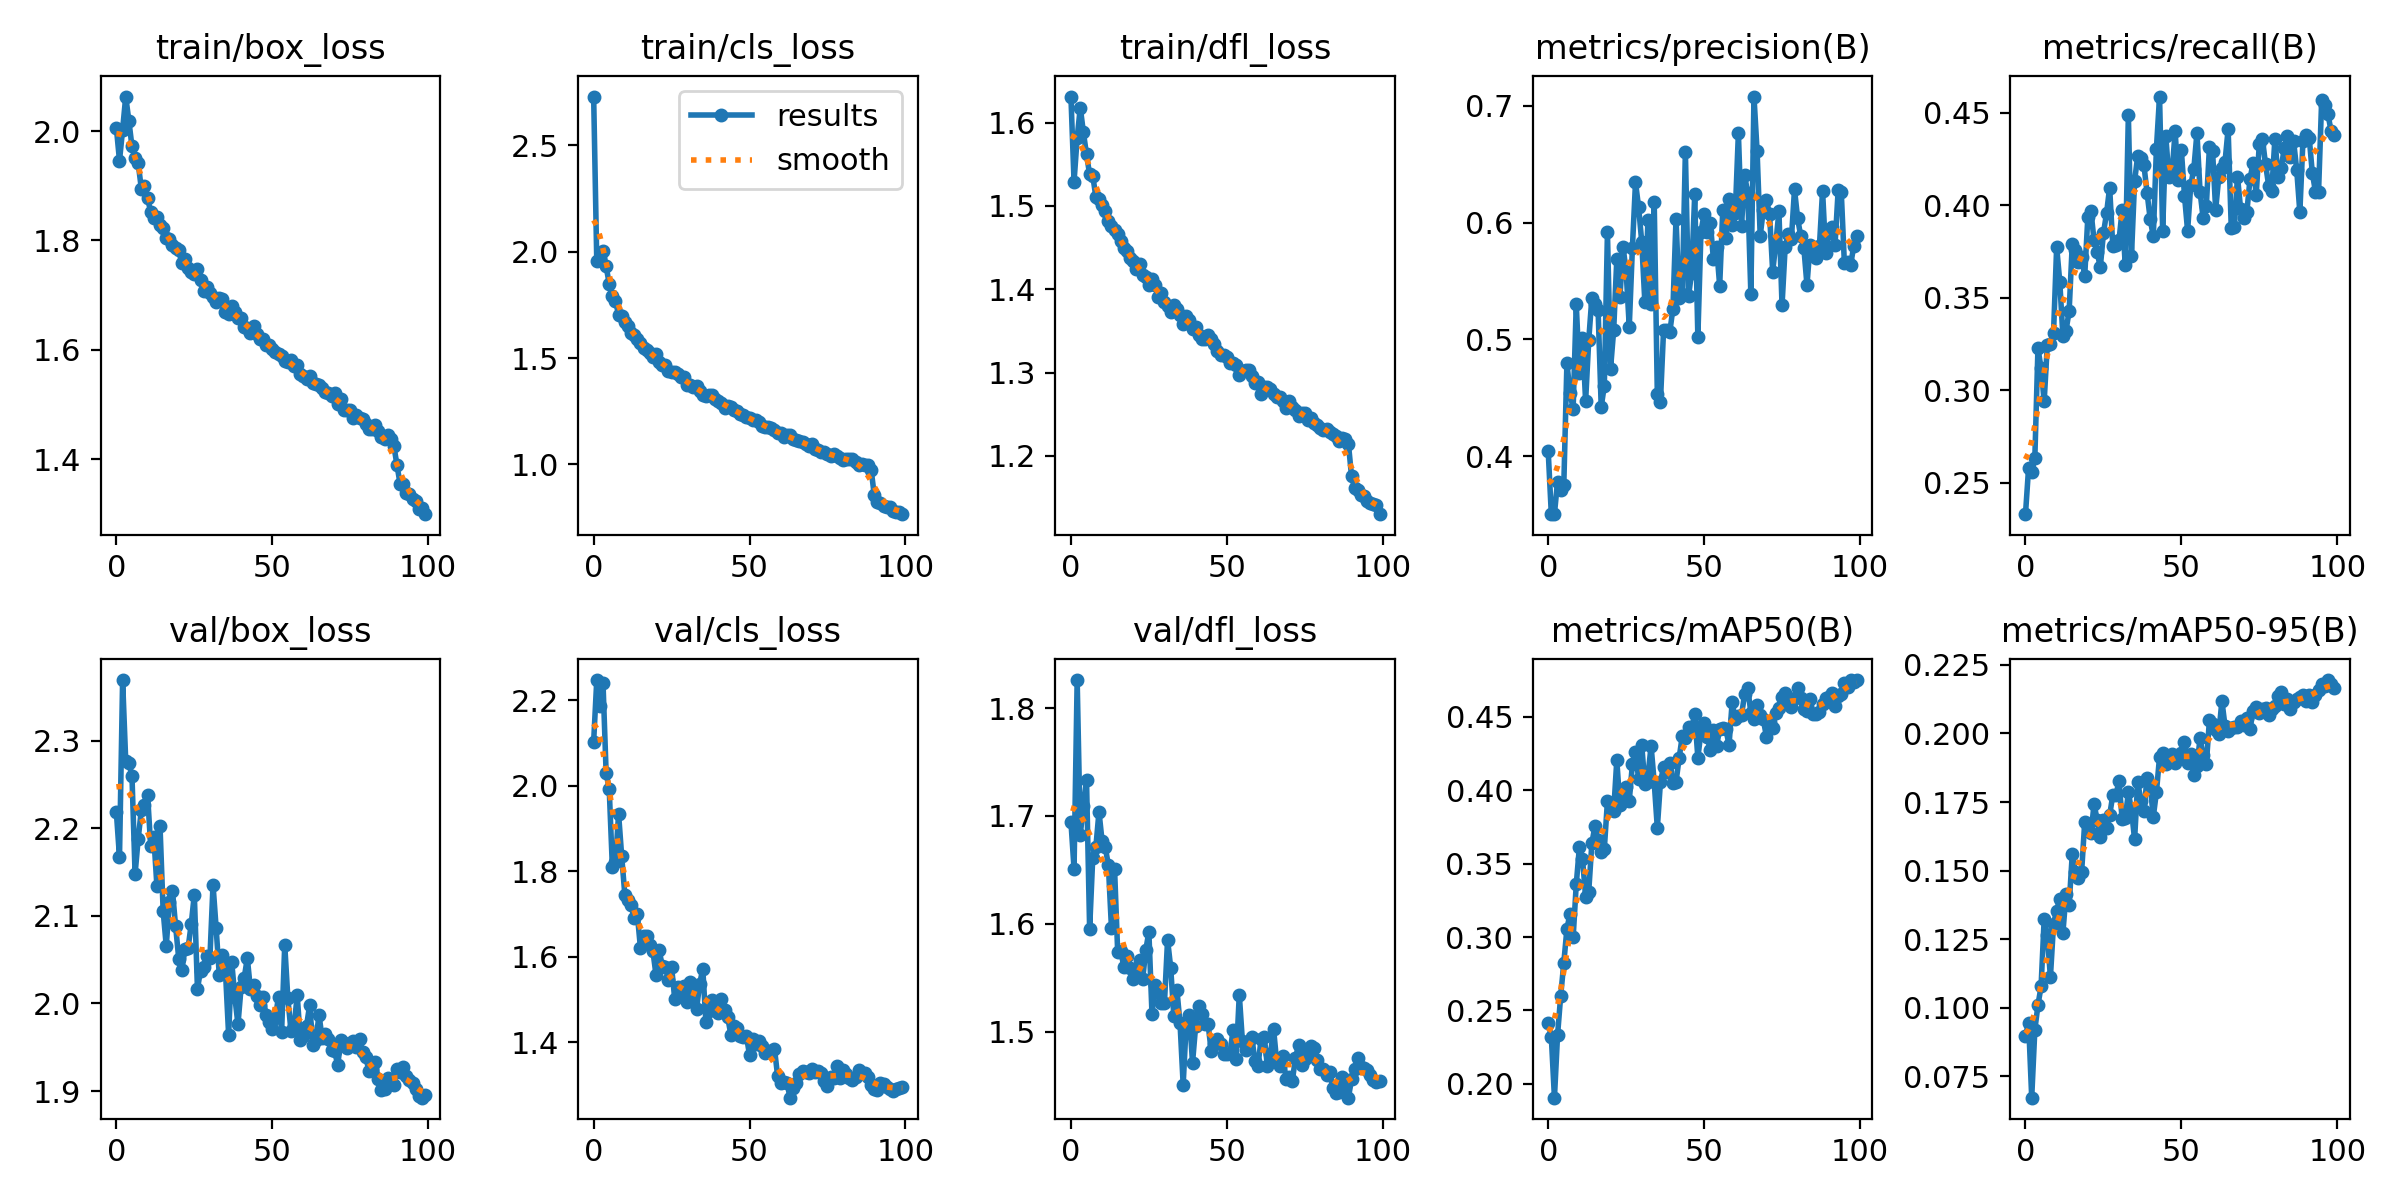

Data behind this chart, as committed beside it:
epoch, train/box_loss, train/cls_loss, train/dfl_loss, metrics/precision(B), metrics/recall(B), metrics/mAP50(B), metrics/mAP50-95(B), val/box_loss, val/cls_loss, val/dfl_loss, lr/pg0, lr/pg1, lr/pg2
0, 2.006, 2.729, 1.631, 0.4045, 0.2331, 0.2417, 0.08971, 2.218, 2.103, 1.695, 0.003325, 0.003325, 0.003325
1, 1.946, 1.956, 1.529, 0.3506, 0.2582, 0.2319, 0.09459, 2.167, 2.248, 1.651, 0.006593, 0.006593, 0.006593
2, 2.003, 1.971, 1.582, 0.3508, 0.256, 0.1906, 0.06727, 2.369, 2.187, 1.826, 0.009794, 0.009794, 0.009794
3, 2.063, 2.001, 1.618, 0.3785, 0.2633, 0.2332, 0.09194, 2.276, 2.241, 1.683, 0.009703, 0.009703, 0.009703
4, 2.019, 1.931, 1.588, 0.3717, 0.3227, 0.2598, 0.101, 2.274, 2.03, 1.709, 0.009703, 0.009703, 0.009703
5, 1.972, 1.848, 1.562, 0.3751, 0.3121, 0.2823, 0.1078, 2.26, 1.992, 1.733, 0.009604, 0.009604, 0.009604
6, 1.95, 1.79, 1.538, 0.4798, 0.2942, 0.3055, 0.1325, 2.148, 1.81, 1.595, 0.009505, 0.009505, 0.009505
7, 1.941, 1.768, 1.536, 0.4542, 0.3246, 0.316, 0.1264, 2.188, 1.822, 1.661, 0.009406, 0.009406, 0.009406
8, 1.895, 1.704, 1.511, 0.4409, 0.3251, 0.2998, 0.1112, 2.22, 1.934, 1.671, 0.009307, 0.009307, 0.009307
9, 1.9, 1.697, 1.508, 0.53, 0.3311, 0.336, 0.1306, 2.226, 1.835, 1.704, 0.009208, 0.009208, 0.009208
10, 1.877, 1.668, 1.501, 0.4712, 0.3775, 0.3613, 0.1354, 2.238, 1.745, 1.677, 0.009109, 0.009109, 0.009109
11, 1.853, 1.649, 1.494, 0.5013, 0.3587, 0.3533, 0.1398, 2.18, 1.734, 1.671, 0.00901, 0.00901, 0.00901
12, 1.84, 1.62, 1.482, 0.4474, 0.3295, 0.3276, 0.1273, 2.191, 1.722, 1.655, 0.008911, 0.008911, 0.008911
13, 1.844, 1.61, 1.476, 0.4994, 0.3323, 0.331, 0.1414, 2.134, 1.69, 1.596, 0.008812, 0.008812, 0.008812
14, 1.829, 1.588, 1.471, 0.5356, 0.3427, 0.3639, 0.1373, 2.202, 1.7, 1.651, 0.008713, 0.008713, 0.008713
15, 1.823, 1.573, 1.466, 0.5303, 0.3788, 0.3757, 0.1559, 2.106, 1.621, 1.574, 0.008614, 0.008614, 0.008614
16, 1.804, 1.549, 1.458, 0.5255, 0.3758, 0.366, 0.1496, 2.066, 1.65, 1.575, 0.008515, 0.008515, 0.008515
17, 1.803, 1.538, 1.45, 0.4423, 0.3695, 0.358, 0.1472, 2.116, 1.649, 1.56, 0.008416, 0.008416, 0.008416
18, 1.791, 1.525, 1.446, 0.4604, 0.3721, 0.3602, 0.1494, 2.128, 1.628, 1.571, 0.008317, 0.008317, 0.008317
19, 1.786, 1.506, 1.438, 0.5915, 0.3618, 0.3926, 0.1677, 2.088, 1.613, 1.559, 0.008218, 0.008218, 0.008218
20, 1.782, 1.518, 1.433, 0.4751, 0.3936, 0.3908, 0.1664, 2.051, 1.558, 1.549, 0.008119, 0.008119, 0.008119
21, 1.758, 1.479, 1.424, 0.5079, 0.3967, 0.3856, 0.1636, 2.038, 1.615, 1.552, 0.00802, 0.00802, 0.00802
22, 1.767, 1.468, 1.431, 0.5685, 0.381, 0.4204, 0.1742, 2.063, 1.579, 1.567, 0.007921, 0.007921, 0.007921
23, 1.749, 1.468, 1.417, 0.5359, 0.3746, 0.3896, 0.1684, 2.063, 1.576, 1.549, 0.007822, 0.007822, 0.007822
24, 1.742, 1.438, 1.415, 0.5795, 0.3666, 0.3937, 0.1624, 2.09, 1.546, 1.575, 0.007723, 0.007723, 0.007723
25, 1.739, 1.434, 1.405, 0.5581, 0.3848, 0.4024, 0.1684, 2.124, 1.576, 1.593, 0.007624, 0.007624, 0.007624
26, 1.747, 1.436, 1.413, 0.5109, 0.3957, 0.3929, 0.1654, 2.017, 1.502, 1.516, 0.007525, 0.007525, 0.007525
27, 1.728, 1.423, 1.405, 0.578, 0.4096, 0.4176, 0.1702, 2.038, 1.53, 1.544, 0.007426, 0.007426, 0.007426
28, 1.708, 1.411, 1.391, 0.6344, 0.378, 0.4261, 0.1774, 2.041, 1.512, 1.536, 0.007327, 0.007327, 0.007327
29, 1.715, 1.409, 1.395, 0.613, 0.3783, 0.4076, 0.1775, 2.054, 1.531, 1.527, 0.007228, 0.007228, 0.007228
30, 1.704, 1.375, 1.384, 0.5836, 0.381, 0.4306, 0.1826, 2.052, 1.495, 1.527, 0.007129, 0.007129, 0.007129
31, 1.697, 1.374, 1.38, 0.5319, 0.3973, 0.4042, 0.1688, 2.135, 1.542, 1.585, 0.00703, 0.00703, 0.00703
32, 1.688, 1.363, 1.372, 0.6019, 0.3675, 0.4098, 0.169, 2.086, 1.515, 1.559, 0.006931, 0.006931, 0.006931
33, 1.695, 1.367, 1.381, 0.5305, 0.4488, 0.4302, 0.1785, 2.033, 1.478, 1.515, 0.006832, 0.006832, 0.006832
34, 1.693, 1.345, 1.377, 0.6179, 0.3728, 0.4054, 0.1721, 2.056, 1.536, 1.539, 0.006733, 0.006733, 0.006733
35, 1.669, 1.326, 1.37, 0.453, 0.4131, 0.3743, 0.1614, 2.036, 1.572, 1.508, 0.006634, 0.006634, 0.006634
36, 1.666, 1.324, 1.358, 0.4469, 0.4267, 0.4055, 0.1824, 1.964, 1.448, 1.451, 0.006535, 0.006535, 0.006535
37, 1.681, 1.325, 1.368, 0.508, 0.4256, 0.4158, 0.1754, 2.047, 1.472, 1.509, 0.006436, 0.006436, 0.006436
38, 1.669, 1.327, 1.364, 0.5081, 0.4216, 0.4123, 0.1719, 2.007, 1.499, 1.516, 0.006337, 0.006337, 0.006337
39, 1.658, 1.31, 1.353, 0.5063, 0.4068, 0.4185, 0.1839, 1.976, 1.481, 1.471, 0.006238, 0.006238, 0.006238
40, 1.659, 1.296, 1.354, 0.5265, 0.3926, 0.4046, 0.1809, 2.018, 1.468, 1.505, 0.006139, 0.006139, 0.006139
41, 1.642, 1.288, 1.345, 0.6034, 0.3832, 0.4057, 0.1696, 2.029, 1.502, 1.524, 0.00604, 0.00604, 0.00604
42, 1.64, 1.266, 1.34, 0.5354, 0.4307, 0.422, 0.1786, 2.052, 1.476, 1.516, 0.005941, 0.005941, 0.005941
43, 1.631, 1.274, 1.341, 0.5391, 0.4587, 0.4369, 0.1914, 2.016, 1.458, 1.508, 0.005842, 0.005842, 0.005842
44, 1.644, 1.27, 1.345, 0.6605, 0.3862, 0.4356, 0.1928, 2.022, 1.418, 1.507, 0.005743, 0.005743, 0.005743
45, 1.629, 1.254, 1.341, 0.5368, 0.4374, 0.4431, 0.189, 2.008, 1.439, 1.482, 0.005644, 0.005644, 0.005644
46, 1.621, 1.25, 1.334, 0.5573, 0.4151, 0.4423, 0.1916, 1.998, 1.433, 1.488, 0.005545, 0.005545, 0.005545
47, 1.619, 1.236, 1.325, 0.6241, 0.4172, 0.4517, 0.1925, 2.008, 1.415, 1.493, 0.005446, 0.005446, 0.005446
48, 1.609, 1.231, 1.322, 0.5022, 0.44, 0.4221, 0.1893, 1.987, 1.412, 1.489, 0.005347, 0.005347, 0.005347
49, 1.609, 1.222, 1.321, 0.5921, 0.4134, 0.4398, 0.1919, 1.979, 1.415, 1.479, 0.005248, 0.005248, 0.005248
50, 1.601, 1.217, 1.319, 0.6071, 0.4298, 0.4461, 0.1928, 1.971, 1.37, 1.479, 0.005149, 0.005149, 0.005149
51, 1.597, 1.208, 1.311, 0.5917, 0.4052, 0.4362, 0.197, 1.983, 1.407, 1.48, 0.00505, 0.00505, 0.00505
52, 1.593, 1.21, 1.311, 0.5994, 0.3862, 0.4273, 0.1893, 2.008, 1.395, 1.502, 0.004951, 0.004951, 0.004951
53, 1.588, 1.199, 1.309, 0.5686, 0.4107, 0.4409, 0.1924, 1.968, 1.403, 1.474, 0.004852, 0.004852, 0.004852
54, 1.579, 1.179, 1.298, 0.5794, 0.4197, 0.4299, 0.1848, 2.067, 1.39, 1.534, 0.004753, 0.004753, 0.004753
55, 1.578, 1.175, 1.302, 0.546, 0.4391, 0.4418, 0.1883, 2.006, 1.376, 1.491, 0.004654, 0.004654, 0.004654
56, 1.582, 1.178, 1.303, 0.6111, 0.4072, 0.4422, 0.1982, 1.969, 1.378, 1.483, 0.004555, 0.004555, 0.004555
57, 1.57, 1.169, 1.303, 0.587, 0.3929, 0.4416, 0.192, 1.974, 1.38, 1.492, 0.004456, 0.004456, 0.004456
58, 1.573, 1.162, 1.296, 0.6201, 0.3995, 0.4307, 0.1888, 2.009, 1.385, 1.495, 0.004357, 0.004357, 0.004357
59, 1.556, 1.147, 1.288, 0.5976, 0.4314, 0.46, 0.2048, 1.959, 1.321, 1.473, 0.004258, 0.004258, 0.004258
... 40 more rows
